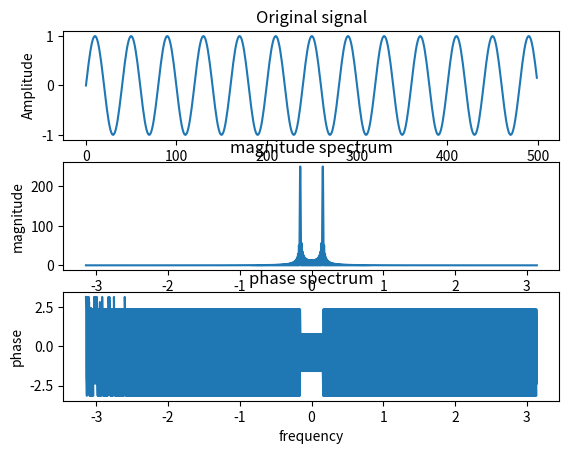

This figure's Python source:
import numpy as np
import matplotlib.pyplot as plt
def dtft(x):
	y=[]
	w=np.arange(-np.pi,np.pi,0.001*np.pi)
	for f in w:
		s=0
		for n in range(0,len(x)):
			s=s+x[n]*np.exp(-1j*f*n)
		y.append(s)
	magnitude=np.abs(y)
	phase=np.angle(y)
	return w,magnitude,phase

n=np.arange(0,500)
x=np.sin(2*np.pi*(200/8000)*n)
f,m,p=dtft(x)
plt.subplot(3,1,1)
plt.plot(x)
plt.title("Original signal")
plt.xlabel("frequency")
plt.ylabel("Amplitude")

plt.subplot(3,1,2)
plt.plot(f,m)
plt.title("magnitude spectrum")
plt.xlabel("frequency")
plt.ylabel("magnitude")

plt.subplot(3,1,3)
plt.plot(f,p)
plt.title("phase spectrum")
plt.xlabel("frequency")
plt.ylabel("phase")
plt.show()
